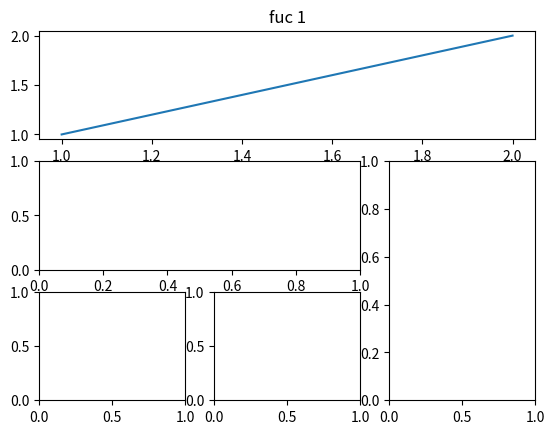
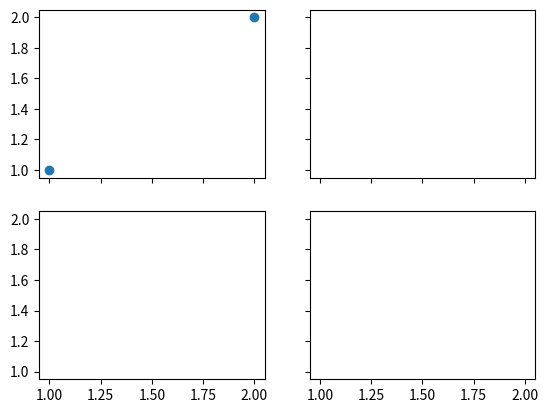

The matplotlib source for these figures, in order:
import matplotlib.pyplot as plt
import matplotlib.gridspec as gridspec

# method 1:subplot2grid
########################
plt.figure(1)
## (3,3)为格子的排列，(0,0)为此时的坐标系的起点格子，colspan=3：该坐标系的列跨度为3格
## rowspan=1：该坐标系的行跨度为1格
ax1 = plt.subplot2grid((3, 3), (0, 0), colspan=3, rowspan=1)
###在该坐标系上画曲线
ax1.plot([1,2], [1, 2])
ax1.set_title('fuc 1')
ax2 = plt.subplot2grid((3, 3), (1, 0), colspan=2)
ax3 = plt.subplot2grid((3, 3), (1, 2), rowspan=2)
ax4 = plt.subplot2grid((3, 3), (2, 0))
ax5 = plt.subplot2grid((3, 3), (2, 1))

## method 2:gridspec
##### [a:b,c]所表示的范围：a-->b-1,即不包括b。
plt.figure(2)
gs = gridspec.GridSpec(3, 3)
ax6 = plt.subplot(gs[0, :])
ax7 = plt.subplot(gs[1, :2])
ax8 = plt.subplot(gs[1:, 2])
ax9 = plt.subplot(gs[-1, 0])
ax10 = plt.subplot(gs[-1, -2])

## method 3:easy to define structure                            ##sharex 共享x轴
## f即输出的画布。
f, ((ax11, ax12), (ax21, ax22)) = plt.subplots(2, 2, sharex=True, sharey=True)
ax11.scatter([1, 2], [1, 2])
plt.show()